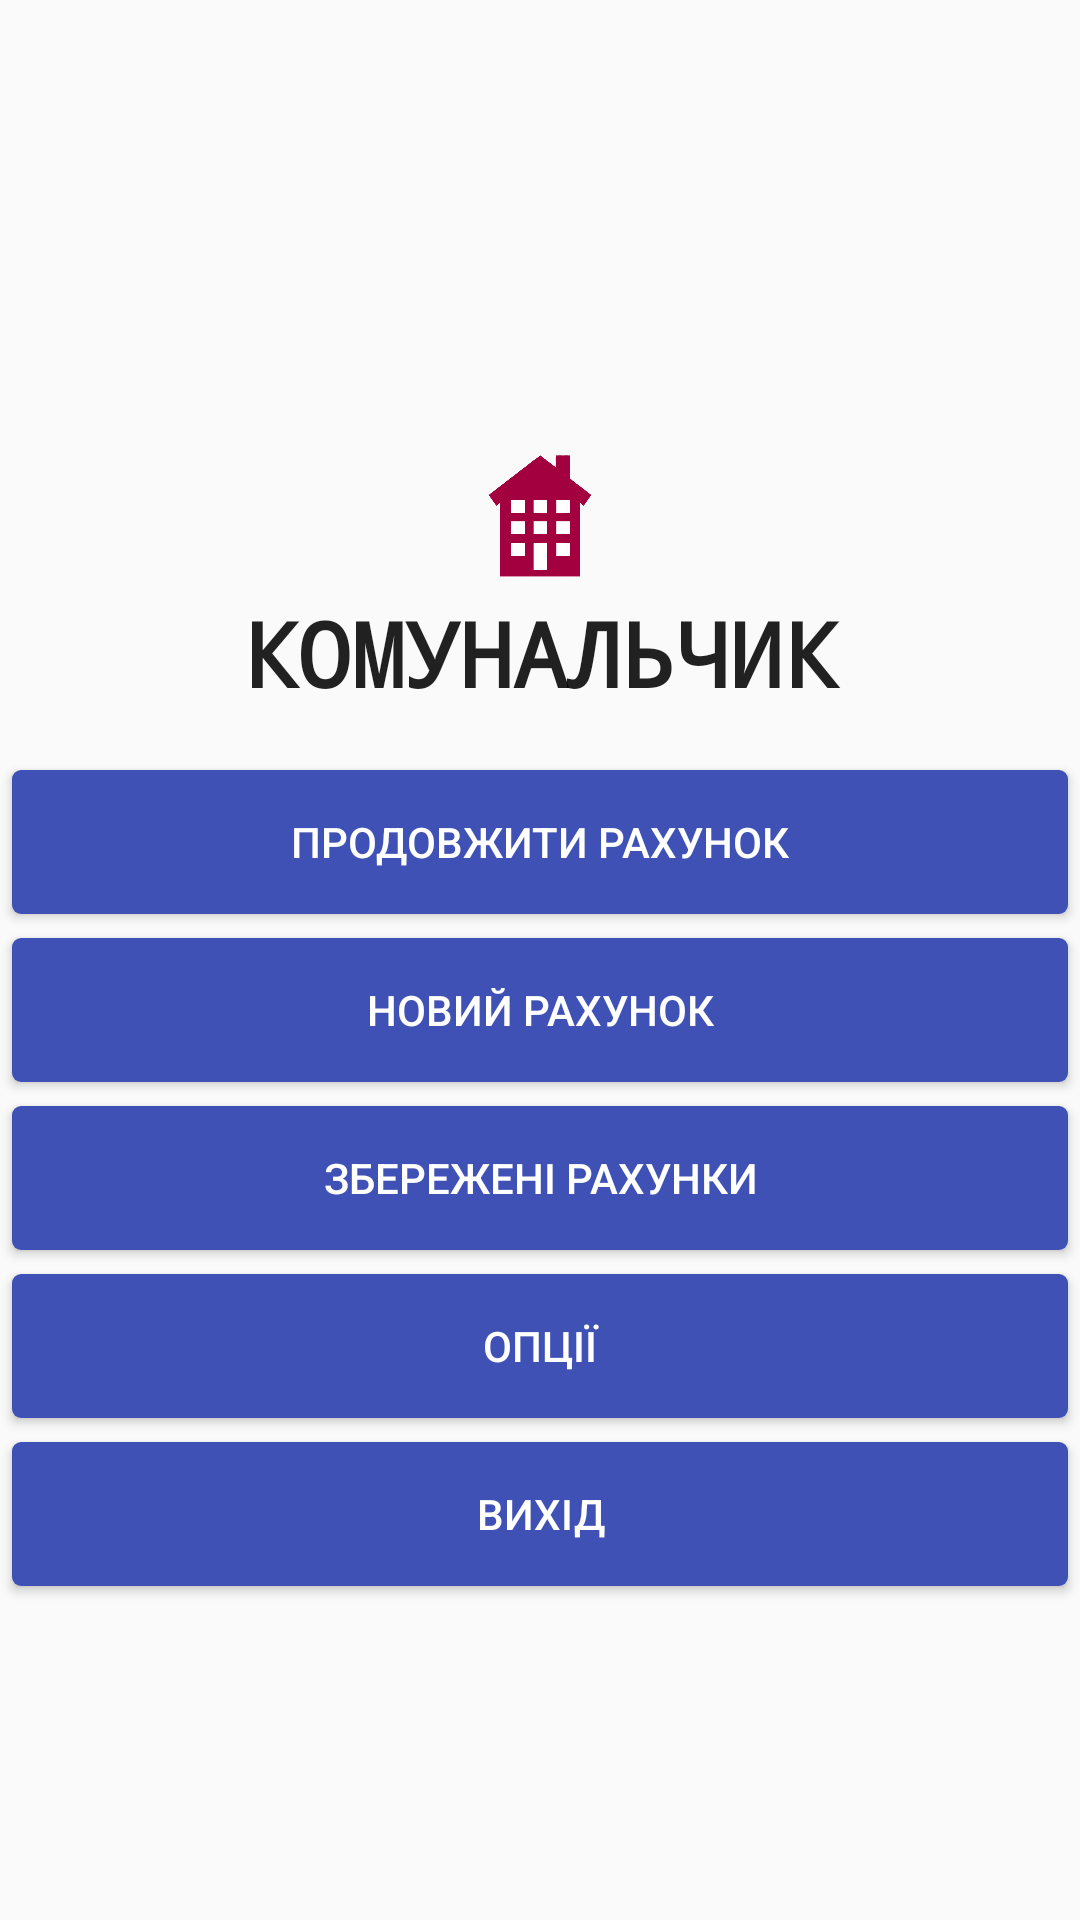

Reconstruct the res/layout file that produces this screen, plus the resources it refers to.
<!-- AndroidManifest.xml: application theme AppTheme -->
<!-- res/layout/frag_menu.xml -->
<?xml version="1.0" encoding="utf-8"?>
<LinearLayout
    xmlns:android="http://schemas.android.com/apk/res/android"
    android:layout_width="wrap_content"
    android:layout_gravity="center"
    android:orientation="vertical"
    android:layout_height="fill_parent"
    android:minWidth="250dp"
    android:baselineAligned="false"
    android:paddingTop="40dp"
    android:gravity="center_vertical">

    <ImageView
        android:src="@mipmap/icon_kommunalchik"
        android:layout_width="100dp"
        android:layout_height="50dp"
        android:layout_gravity="center_horizontal" />

    <TextView
        android:layout_alignParentTop="true"
        android:gravity="center_horizontal"
        android:layout_width="match_parent"
        android:layout_height="wrap_content"
        android:textAppearance="?android:attr/textAppearanceLarge"
        android:text="@string/menu_app_name"
        android:id="@+id/textView2"
        android:paddingBottom="15dp"
        android:typeface="monospace"
        android:textStyle="bold"
        android:layout_gravity="center_horizontal"
        android:textSize="30dp"
        android:singleLine="true" />

    <Button
        android:background="@drawable/menu_button"
        android:textColor="#ffffff"
        android:layout_width="fill_parent"
        android:layout_height="wrap_content"
        android:text="@string/continue_bills"
        android:id="@+id/btn_continue_bills"

        android:layout_gravity="center_horizontal"
        android:layout_margin="4dp" />

    <Button
        android:background="@drawable/menu_button"
        android:textColor="#ffffff"
        android:layout_width="fill_parent"
        android:layout_height="wrap_content"
        android:text="@string/new_bills"
        android:id="@+id/btn_new_bills"
        android:layout_gravity="center_horizontal"
        android:layout_margin="4dp" />

    <Button
        android:background="@drawable/menu_button"
        android:textColor="#ffffff"
        android:layout_width="fill_parent"
        android:layout_height="wrap_content"
        android:text="@string/saved_bills"
        android:id="@+id/btn_saved_bills"
        android:layout_gravity="center_horizontal"
        android:layout_margin="4dp" />

    <Button
        android:background="@drawable/menu_button"
        android:textColor="#ffffff"
        android:layout_width="fill_parent"
        android:layout_height="wrap_content"
        android:text="@string/settings"
        android:id="@+id/btn_settings"
        android:layout_gravity="center_horizontal"
        android:layout_margin="4dp" />

    <Button
        android:background="@drawable/menu_button"
        android:textColor="#ffffff"
        android:layout_width="fill_parent"
        android:layout_height="wrap_content"
        android:text="@string/exit"
        android:id="@+id/btn_exit"
        android:layout_gravity="center_horizontal"
        android:layout_margin="4dp" />
</LinearLayout>
<!-- resources referenced by this layout -->
<resources>
  <!-- drawable menu_button (drawable-xhdpi) -->
  <?xml version="1.0" encoding="utf-8"?>
  <selector
      xmlns:android="http://schemas.android.com/apk/res/android">
  
      <item android:state_pressed="true" >
          <shape>
              <solid
                  android:color="@color/btn_menu_background_pressed" />
              <corners
                  android:radius="3dp" />
              <padding
                  android:left="10dp"
                  android:top="10dp"
                  android:right="10dp"
                  android:bottom="10dp" />
          </shape>
      </item>
  
      <item android:state_focused="true" >
          <shape>
              <solid
                  android:color="@color/btn_menu_background_pressed" />
              <corners
                  android:radius="3dp" />
              <padding
                  android:left="10dp"
                  android:top="10dp"
                  android:right="10dp"
                  android:bottom="10dp" />
          </shape>
      </item>
      <item >
          <shape>
              <solid
                  android:color="@color/btn_menu_background"/>
              <corners
                  android:radius="3dp" />
              <padding
                  android:left="10dp"
                  android:top="10dp"
                  android:right="10dp"
                  android:bottom="10dp" />
          </shape>
      </item>
  </selector>
  <!-- mipmap icon_kommunalchik: png bitmap (mipmap-mdpi, 6797 bytes) -->
  <string name="continue_bills">Продовжити рахунок</string>
  <string name="exit">Вихід</string>
  <string name="menu_app_name">КОМУНАЛЬЧИК</string>
  <string name="new_bills">Новий рахунок</string>
  <string name="saved_bills">Збережені рахунки</string>
  <string name="settings">Опції</string>
  <style name="AppTheme" parent="Theme.AppCompat.Light.DarkActionBar">
          
          <item name="colorPrimary">@color/colorPrimary</item>
          <item name="colorPrimaryDark">@color/colorPrimaryDark</item>
          <item name="colorAccent">@color/colorAccent</item>
      </style>
  <color name="btn_menu_background_pressed">#303F9F</color>
  <color name="btn_menu_background">#3F51B5</color>
  <color name="colorPrimary">#3F51B5</color>
  <color name="colorPrimaryDark">#303F9F</color>
  <color name="colorAccent">#FF4081</color>
</resources>
